Labelled photos from "Fine-grained-weed-recognition", an image-classification folder in IPCLab-NEAU/Fine-grained-weed-recognition. The possible labels are: abutilon, amaranthus, chenopodium, cirsium, cyperus, descurainia, maize, portulaca.

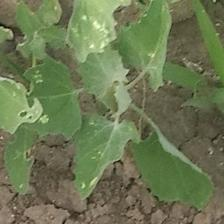
Label: chenopodium

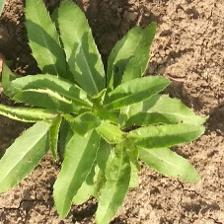
Label: cirsium

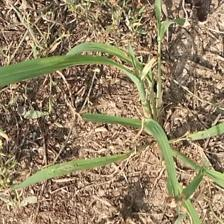
Label: cyperus

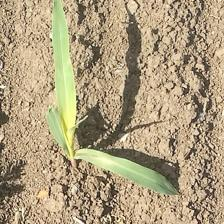
Label: maize

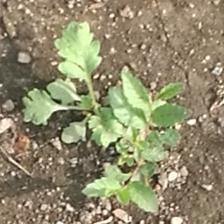
Label: descurainia

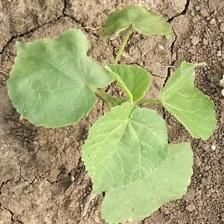
Label: abutilon
